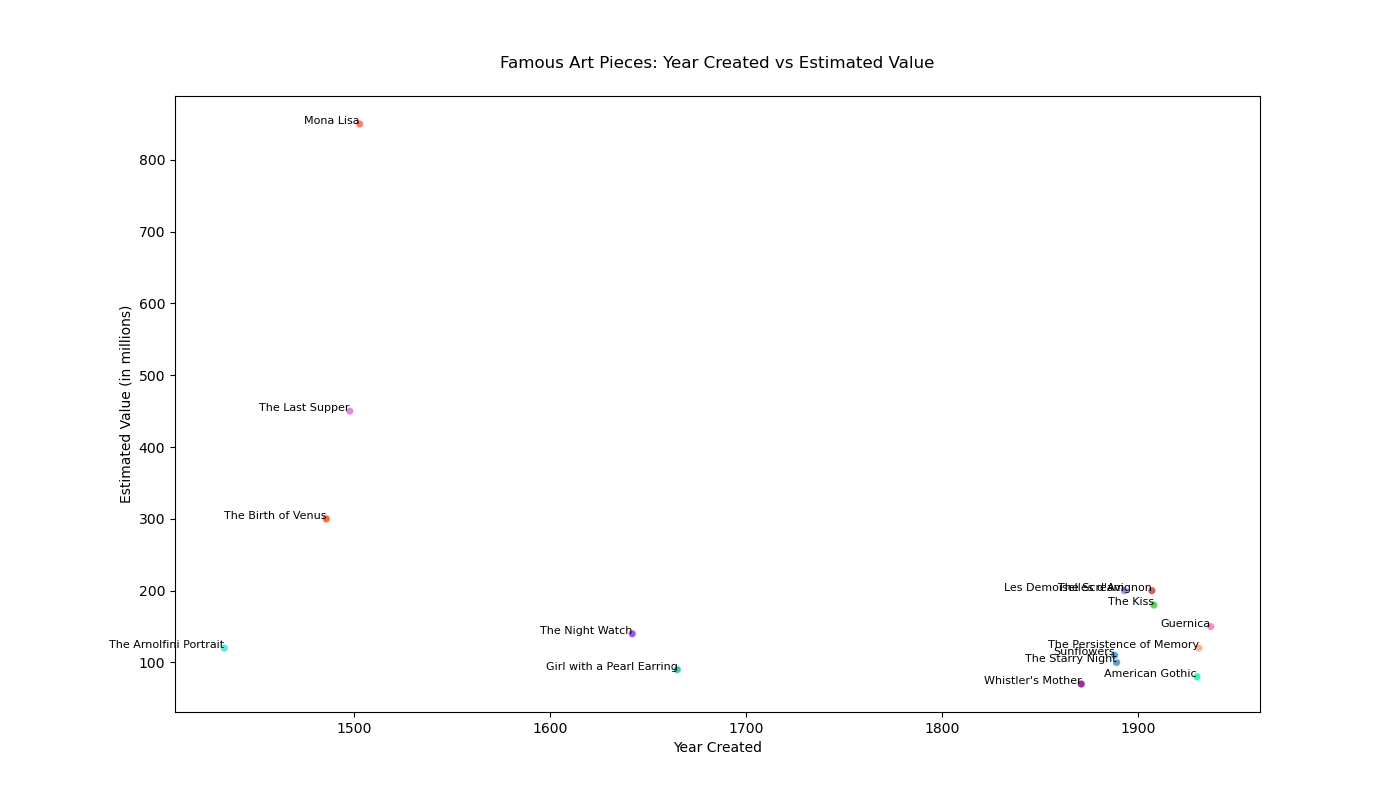

The file beside this chart, header and first rows:
Art Piece, Year Created, Estimated Value (in millions)
Mona Lisa, 1503, 850
The Starry Night, 1889, 100
The Persistence of Memory, 1931, 120
Girl with a Pearl Earring, 1665, 90
The Scream, 1893, 200
Guernica, 1937, 150
The Night Watch, 1642, 140
American Gothic, 1930, 80
Les Demoiselles d'Avignon, 1907, 200
The Birth of Venus, 1486, 300
The Last Supper, 1498, 450
Sunflowers, 1888, 110
The Kiss, 1908, 180
Whistler's Mother, 1871, 70
The Arnolfini Portrait, 1434, 120
